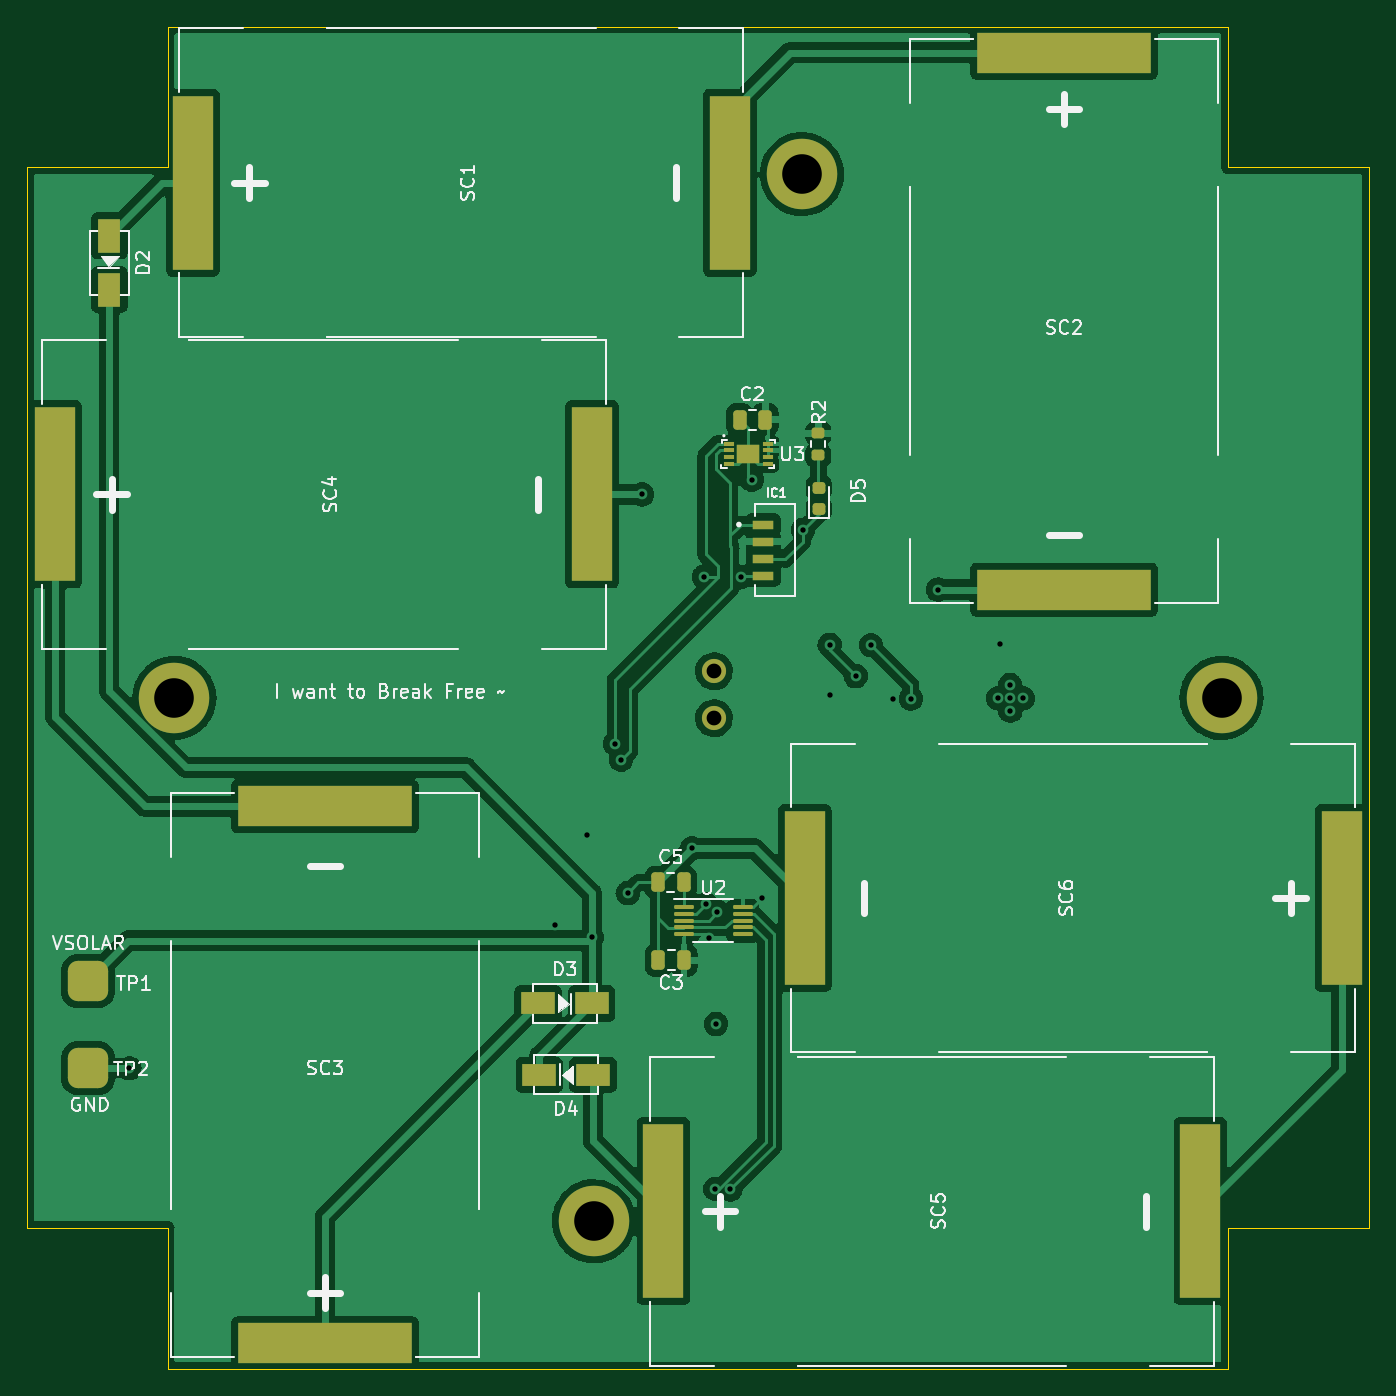
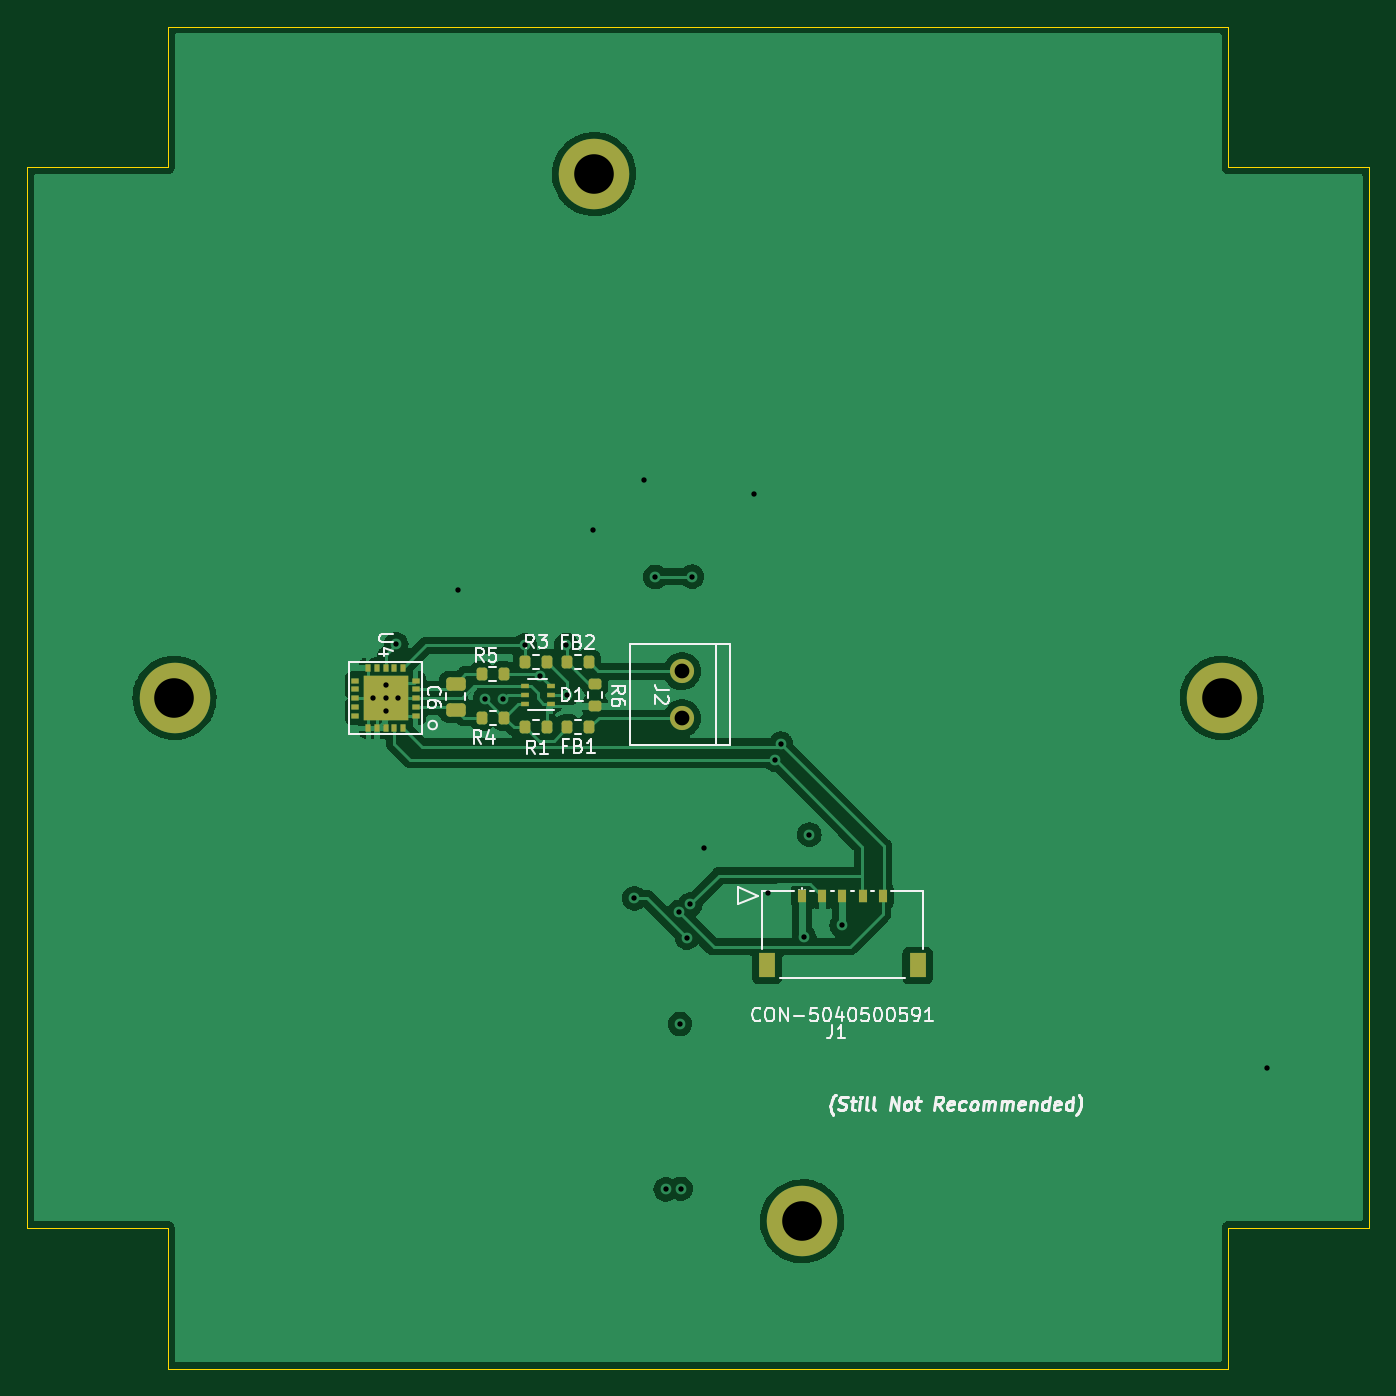
Circuit board: 13 layer files. Board 100.0 x 100.0 mm.
- bottom_copper: solar-panel-side-Z-CuBottom.gbr (97871 bytes)
- inner_copper: solar-panel-side-Z-CuIn1.gbr (77334 bytes)
- inner_copper: solar-panel-side-Z-CuIn2.gbr (77213 bytes)
- top_copper: solar-panel-side-Z-CuTop.gbr (133516 bytes)
- outline: solar-panel-side-Z-EdgeCuts.gbr (1102 bytes)
- bottom_mask: solar-panel-side-Z-MaskBottom.gbr (3708 bytes)
- top_mask: solar-panel-side-Z-MaskTop.gbr (3794 bytes)
- drill: solar-panel-side-Z-NPTH.drl (272 bytes)
- drill: solar-panel-side-Z-PTH.drl (1059 bytes)
- paste: solar-panel-side-Z-PasteBottom.gbr (3419 bytes)
- paste: solar-panel-side-Z-PasteTop.gbr (3505 bytes)
- bottom_silk: solar-panel-side-Z-SilkBottom.gbr (25551 bytes)
- top_silk: solar-panel-side-Z-SilkTop.gbr (37809 bytes)

=== bottom_copper: solar-panel-side-Z-CuBottom.gbr (97871 bytes, source omitted) ===
=== inner_copper: solar-panel-side-Z-CuIn1.gbr (77334 bytes, source omitted) ===
=== inner_copper: solar-panel-side-Z-CuIn2.gbr (77213 bytes, source omitted) ===
=== top_copper: solar-panel-side-Z-CuTop.gbr (133516 bytes, source omitted) ===
=== outline: solar-panel-side-Z-EdgeCuts.gbr ===
%TF.GenerationSoftware,KiCad,Pcbnew,(6.0.7)*%
%TF.CreationDate,2023-01-31T02:36:05-08:00*%
%TF.ProjectId,solar-panel-side-Z,736f6c61-722d-4706-916e-656c2d736964,2.0*%
%TF.SameCoordinates,Original*%
%TF.FileFunction,Profile,NP*%
%FSLAX46Y46*%
G04 Gerber Fmt 4.6, Leading zero omitted, Abs format (unit mm)*
G04 Created by KiCad (PCBNEW (6.0.7)) date 2023-01-31 02:36:05*
%MOMM*%
%LPD*%
G01*
G04 APERTURE LIST*
%TA.AperFunction,Profile*%
%ADD10C,0.050000*%
%TD*%
G04 APERTURE END LIST*
D10*
X99500000Y-45500000D02*
X110000000Y-45500000D01*
X189000000Y-135000000D02*
X110000000Y-135000000D01*
X199500000Y-124500000D02*
X189000000Y-124500000D01*
X189000000Y-45500000D02*
X199500000Y-45500000D01*
X99500000Y-124500000D02*
X99500000Y-45500000D01*
X110000000Y-135000000D02*
X110000000Y-124500000D01*
X110000000Y-35000000D02*
X189000000Y-35000000D01*
X110000000Y-124500000D02*
X99500000Y-124500000D01*
X199500000Y-45500000D02*
X199500000Y-124500000D01*
X189000000Y-35000000D02*
X189000000Y-45500000D01*
X110000000Y-45500000D02*
X110000000Y-35000000D01*
X189000000Y-124500000D02*
X189000000Y-135000000D01*
M02*

=== bottom_mask: solar-panel-side-Z-MaskBottom.gbr (3708 bytes, source withheld) ===
=== top_mask: solar-panel-side-Z-MaskTop.gbr ===
%TF.GenerationSoftware,KiCad,Pcbnew,(6.0.7)*%
%TF.CreationDate,2023-01-31T02:36:04-08:00*%
%TF.ProjectId,solar-panel-side-Z,736f6c61-722d-4706-916e-656c2d736964,2.0*%
%TF.SameCoordinates,Original*%
%TF.FileFunction,Soldermask,Top*%
%TF.FilePolarity,Negative*%
%FSLAX46Y46*%
G04 Gerber Fmt 4.6, Leading zero omitted, Abs format (unit mm)*
G04 Created by KiCad (PCBNEW (6.0.7)) date 2023-01-31 02:36:04*
%MOMM*%
%LPD*%
G01*
G04 APERTURE LIST*
G04 Aperture macros list*
%AMRoundRect*
0 Rectangle with rounded corners*
0 $1 Rounding radius*
0 $2 $3 $4 $5 $6 $7 $8 $9 X,Y pos of 4 corners*
0 Add a 4 corners polygon primitive as box body*
4,1,4,$2,$3,$4,$5,$6,$7,$8,$9,$2,$3,0*
0 Add four circle primitives for the rounded corners*
1,1,$1+$1,$2,$3*
1,1,$1+$1,$4,$5*
1,1,$1+$1,$6,$7*
1,1,$1+$1,$8,$9*
0 Add four rect primitives between the rounded corners*
20,1,$1+$1,$2,$3,$4,$5,0*
20,1,$1+$1,$4,$5,$6,$7,0*
20,1,$1+$1,$6,$7,$8,$9,0*
20,1,$1+$1,$8,$9,$2,$3,0*%
G04 Aperture macros list end*
%ADD10C,5.250000*%
%ADD11R,2.500000X1.700000*%
%ADD12RoundRect,0.750000X-0.750000X-0.750000X0.750000X-0.750000X0.750000X0.750000X-0.750000X0.750000X0*%
%ADD13RoundRect,0.218750X0.256250X-0.218750X0.256250X0.218750X-0.256250X0.218750X-0.256250X-0.218750X0*%
%ADD14RoundRect,0.250000X0.250000X0.475000X-0.250000X0.475000X-0.250000X-0.475000X0.250000X-0.475000X0*%
%ADD15R,1.750000X1.450000*%
%ADD16R,0.750000X0.300000*%
%ADD17R,3.000000X13.000000*%
%ADD18R,13.000000X3.000000*%
%ADD19RoundRect,0.200000X-0.275000X0.200000X-0.275000X-0.200000X0.275000X-0.200000X0.275000X0.200000X0*%
%ADD20RoundRect,0.075000X-0.650000X-0.075000X0.650000X-0.075000X0.650000X0.075000X-0.650000X0.075000X0*%
%ADD21R,1.600000X0.700000*%
%ADD22R,1.700000X2.500000*%
%ADD23C,1.800000*%
G04 APERTURE END LIST*
D10*
%TO.C,J3*%
X110500000Y-85000000D03*
%TD*%
%TO.C,J4*%
X141750000Y-124000000D03*
%TD*%
%TO.C,J5*%
X157250000Y-46000000D03*
%TD*%
%TO.C,J6*%
X188500000Y-85000000D03*
%TD*%
D11*
%TO.C,D3*%
X137590000Y-107770000D03*
X141590000Y-107770000D03*
%TD*%
D12*
%TO.C,TP1*%
X104050000Y-106110000D03*
%TD*%
D13*
%TO.C,D5*%
X158500000Y-69337500D03*
X158500000Y-70912500D03*
%TD*%
D14*
%TO.C,C5*%
X146530000Y-98750000D03*
X148430000Y-98750000D03*
%TD*%
D15*
%TO.C,U3*%
X153230000Y-66830000D03*
D16*
X154680000Y-66080000D03*
X154680000Y-66580000D03*
X154680000Y-67080000D03*
X154680000Y-67580000D03*
X151780000Y-67580000D03*
X151780000Y-67080000D03*
X151780000Y-66580000D03*
X151780000Y-66080000D03*
%TD*%
D17*
%TO.C,SC5*%
X186930000Y-123240000D03*
X146930000Y-123240000D03*
%TD*%
D12*
%TO.C,TP2*%
X104080000Y-112590000D03*
%TD*%
D18*
%TO.C,SC3*%
X121720000Y-93090000D03*
X121720000Y-133090000D03*
%TD*%
D19*
%TO.C,R2*%
X158460000Y-66940000D03*
X158460000Y-65290000D03*
%TD*%
D14*
%TO.C,C3*%
X146560000Y-104540000D03*
X148460000Y-104540000D03*
%TD*%
D20*
%TO.C,U2*%
X152840000Y-100610000D03*
X152840000Y-101110000D03*
X152840000Y-101610000D03*
X152840000Y-102110000D03*
X152840000Y-102610000D03*
X148440000Y-102610000D03*
X148440000Y-102110000D03*
X148440000Y-101610000D03*
X148440000Y-101110000D03*
X148440000Y-100610000D03*
%TD*%
D11*
%TO.C,D4*%
X141680000Y-113090000D03*
X137680000Y-113090000D03*
%TD*%
D14*
%TO.C,C2*%
X152600000Y-64285000D03*
X154500000Y-64285000D03*
%TD*%
D21*
%TO.C,IC1*%
X154350000Y-75905000D03*
X154350000Y-74635000D03*
X154350000Y-73365000D03*
X154350000Y-72095000D03*
%TD*%
D17*
%TO.C,SC4*%
X141620000Y-69850000D03*
X101620000Y-69850000D03*
%TD*%
%TO.C,SC6*%
X157440000Y-99920000D03*
X197440000Y-99920000D03*
%TD*%
D18*
%TO.C,SC2*%
X176760000Y-76940000D03*
X176760000Y-36940000D03*
%TD*%
D22*
%TO.C,D2*%
X105650000Y-50590000D03*
X105650000Y-54590000D03*
%TD*%
D17*
%TO.C,SC1*%
X151870000Y-46630000D03*
X111870000Y-46630000D03*
%TD*%
D23*
%TO.C,J2*%
X150689922Y-86520000D03*
X150689922Y-83020000D03*
%TD*%
M02*

=== drill: solar-panel-side-Z-NPTH.drl ===
M48
; DRILL file {KiCad (6.0.7)} date Tue Jan 31 02:36:05 2023
; FORMAT={-:-/ absolute / inch / decimal}
; #@! TF.CreationDate,2023-01-31T02:36:05-08:00
; #@! TF.GenerationSoftware,Kicad,Pcbnew,(6.0.7)
; #@! TF.FileFunction,NonPlated,1,4,NPTH
FMAT,2
INCH
%
G90
G05
T0
M30

=== drill: solar-panel-side-Z-PTH.drl ===
M48
; DRILL file {KiCad (6.0.7)} date Tue Jan 31 02:36:05 2023
; FORMAT={-:-/ absolute / inch / decimal}
; #@! TF.CreationDate,2023-01-31T02:36:05-08:00
; #@! TF.GenerationSoftware,Kicad,Pcbnew,(6.0.7)
; #@! TF.FileFunction,Plated,1,4,PTH
FMAT,2
INCH
; #@! TA.AperFunction,Plated,PTH,ViaDrill
T1C0.0157
; #@! TA.AperFunction,Plated,PTH,ComponentDrill
T2C0.0433
; #@! TA.AperFunction,Plated,PTH,ComponentDrill
T3C0.1161
%
G90
G05
T1
X4.2185Y-4.4327
X5.4652Y-4.014
X5.5594Y-3.7476
X5.5744Y-4.0484
X5.6433Y-3.4807
X5.6604Y-3.5278
X5.6799Y-3.9193
X5.7217Y-2.75
X5.8685Y-3.7882
X5.9035Y-2.9911
X5.9083Y-3.9524
X5.9189Y-4.0504
X5.937Y-4.7862
X5.939Y-4.3028
X5.9425Y-3.9748
X5.9807Y-4.7882
X6.0112Y-2.9921
X6.0433Y-2.7071
X6.0728Y-3.9346
X6.1933Y-2.8547
X6.2717Y-3.3378
X6.272Y-3.1917
X6.348Y-3.2827
X6.3939Y-3.1923
X6.4571Y-3.3504
X6.5098Y-3.3488
X6.5906Y-3.0291
X6.7657Y-3.3476
X6.7709Y-3.1898
X6.8016Y-3.3087
X6.802Y-3.3476
X6.802Y-3.3839
X6.8386Y-3.3476
T2
X5.9327Y-3.2685
X5.9327Y-3.4063
T3
X4.3504Y-3.3465
X5.5807Y-4.8819
X6.1909Y-1.811
X7.4213Y-3.3465
T0
M30

=== paste: solar-panel-side-Z-PasteBottom.gbr (3419 bytes, source withheld) ===
=== paste: solar-panel-side-Z-PasteTop.gbr ===
%TF.GenerationSoftware,KiCad,Pcbnew,(6.0.7)*%
%TF.CreationDate,2023-01-31T02:36:04-08:00*%
%TF.ProjectId,solar-panel-side-Z,736f6c61-722d-4706-916e-656c2d736964,2.0*%
%TF.SameCoordinates,Original*%
%TF.FileFunction,Paste,Top*%
%TF.FilePolarity,Positive*%
%FSLAX46Y46*%
G04 Gerber Fmt 4.6, Leading zero omitted, Abs format (unit mm)*
G04 Created by KiCad (PCBNEW (6.0.7)) date 2023-01-31 02:36:04*
%MOMM*%
%LPD*%
G01*
G04 APERTURE LIST*
G04 Aperture macros list*
%AMRoundRect*
0 Rectangle with rounded corners*
0 $1 Rounding radius*
0 $2 $3 $4 $5 $6 $7 $8 $9 X,Y pos of 4 corners*
0 Add a 4 corners polygon primitive as box body*
4,1,4,$2,$3,$4,$5,$6,$7,$8,$9,$2,$3,0*
0 Add four circle primitives for the rounded corners*
1,1,$1+$1,$2,$3*
1,1,$1+$1,$4,$5*
1,1,$1+$1,$6,$7*
1,1,$1+$1,$8,$9*
0 Add four rect primitives between the rounded corners*
20,1,$1+$1,$2,$3,$4,$5,0*
20,1,$1+$1,$4,$5,$6,$7,0*
20,1,$1+$1,$6,$7,$8,$9,0*
20,1,$1+$1,$8,$9,$2,$3,0*%
G04 Aperture macros list end*
%ADD10R,2.500000X1.700000*%
%ADD11RoundRect,0.750000X-0.750000X-0.750000X0.750000X-0.750000X0.750000X0.750000X-0.750000X0.750000X0*%
%ADD12RoundRect,0.218750X0.256250X-0.218750X0.256250X0.218750X-0.256250X0.218750X-0.256250X-0.218750X0*%
%ADD13RoundRect,0.250000X0.250000X0.475000X-0.250000X0.475000X-0.250000X-0.475000X0.250000X-0.475000X0*%
%ADD14R,1.750000X1.450000*%
%ADD15R,0.750000X0.300000*%
%ADD16R,3.000000X13.000000*%
%ADD17R,13.000000X3.000000*%
%ADD18RoundRect,0.200000X-0.275000X0.200000X-0.275000X-0.200000X0.275000X-0.200000X0.275000X0.200000X0*%
%ADD19RoundRect,0.075000X-0.650000X-0.075000X0.650000X-0.075000X0.650000X0.075000X-0.650000X0.075000X0*%
%ADD20R,1.600000X0.700000*%
%ADD21R,1.700000X2.500000*%
G04 APERTURE END LIST*
D10*
%TO.C,D3*%
X137590000Y-107770000D03*
X141590000Y-107770000D03*
%TD*%
D11*
%TO.C,TP1*%
X104050000Y-106110000D03*
%TD*%
D12*
%TO.C,D5*%
X158500000Y-69337500D03*
X158500000Y-70912500D03*
%TD*%
D13*
%TO.C,C5*%
X146530000Y-98750000D03*
X148430000Y-98750000D03*
%TD*%
D14*
%TO.C,U3*%
X153230000Y-66830000D03*
D15*
X154680000Y-66080000D03*
X154680000Y-66580000D03*
X154680000Y-67080000D03*
X154680000Y-67580000D03*
X151780000Y-67580000D03*
X151780000Y-67080000D03*
X151780000Y-66580000D03*
X151780000Y-66080000D03*
%TD*%
D16*
%TO.C,SC5*%
X186930000Y-123240000D03*
X146930000Y-123240000D03*
%TD*%
D11*
%TO.C,TP2*%
X104080000Y-112590000D03*
%TD*%
D17*
%TO.C,SC3*%
X121720000Y-93090000D03*
X121720000Y-133090000D03*
%TD*%
D18*
%TO.C,R2*%
X158460000Y-66940000D03*
X158460000Y-65290000D03*
%TD*%
D13*
%TO.C,C3*%
X146560000Y-104540000D03*
X148460000Y-104540000D03*
%TD*%
D19*
%TO.C,U2*%
X152840000Y-100610000D03*
X152840000Y-101110000D03*
X152840000Y-101610000D03*
X152840000Y-102110000D03*
X152840000Y-102610000D03*
X148440000Y-102610000D03*
X148440000Y-102110000D03*
X148440000Y-101610000D03*
X148440000Y-101110000D03*
X148440000Y-100610000D03*
%TD*%
D10*
%TO.C,D4*%
X141680000Y-113090000D03*
X137680000Y-113090000D03*
%TD*%
D13*
%TO.C,C2*%
X152600000Y-64285000D03*
X154500000Y-64285000D03*
%TD*%
D20*
%TO.C,IC1*%
X154350000Y-75905000D03*
X154350000Y-74635000D03*
X154350000Y-73365000D03*
X154350000Y-72095000D03*
%TD*%
D16*
%TO.C,SC4*%
X141620000Y-69850000D03*
X101620000Y-69850000D03*
%TD*%
%TO.C,SC6*%
X157440000Y-99920000D03*
X197440000Y-99920000D03*
%TD*%
D17*
%TO.C,SC2*%
X176760000Y-76940000D03*
X176760000Y-36940000D03*
%TD*%
D21*
%TO.C,D2*%
X105650000Y-50590000D03*
X105650000Y-54590000D03*
%TD*%
D16*
%TO.C,SC1*%
X151870000Y-46630000D03*
X111870000Y-46630000D03*
%TD*%
M02*

=== bottom_silk: solar-panel-side-Z-SilkBottom.gbr (25551 bytes, source omitted) ===
=== top_silk: solar-panel-side-Z-SilkTop.gbr (37809 bytes, source omitted) ===
